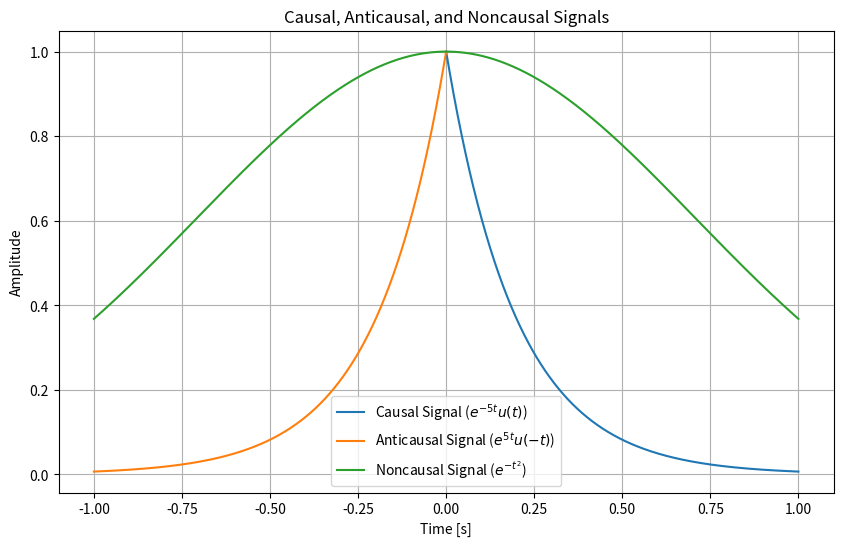

The script that saved this image:
import numpy as np
import matplotlib.pyplot as plt

# Time interval for the noncausal signal
t_noncausal = np.linspace(-1, 1, 1000)

# Causal Signal: x(t) = e^{-5t}u(t)
t_causal = np.linspace(0, 1, 1000)
causal_signal = np.exp(-5 * t_causal)

# Anticausal Signal: x(t) = e^{5t}u(-t)
t_anticausal = np.linspace(-1, 0, 1000)
anticausal_signal = np.exp(5 * t_anticausal)

# Noncausal Signal: x(t) = e^{-t^2}
noncausal_signal = np.exp(-t_noncausal**2)

# Plot Causal, Anticausal, and Noncausal Signals
plt.figure(figsize=(10, 6))

plt.plot(t_causal, causal_signal, label='Causal Signal ($e^{-5t}u(t)$)')
plt.plot(t_anticausal, anticausal_signal, label='Anticausal Signal ($e^{5t}u(-t)$)')
plt.plot(t_noncausal, noncausal_signal, label='Noncausal Signal ($e^{-t^2}$)')
plt.xlabel('Time [s]')
plt.ylabel('Amplitude')
plt.title('Causal, Anticausal, and Noncausal Signals')
plt.legend()
plt.grid(True)

plt.show()
